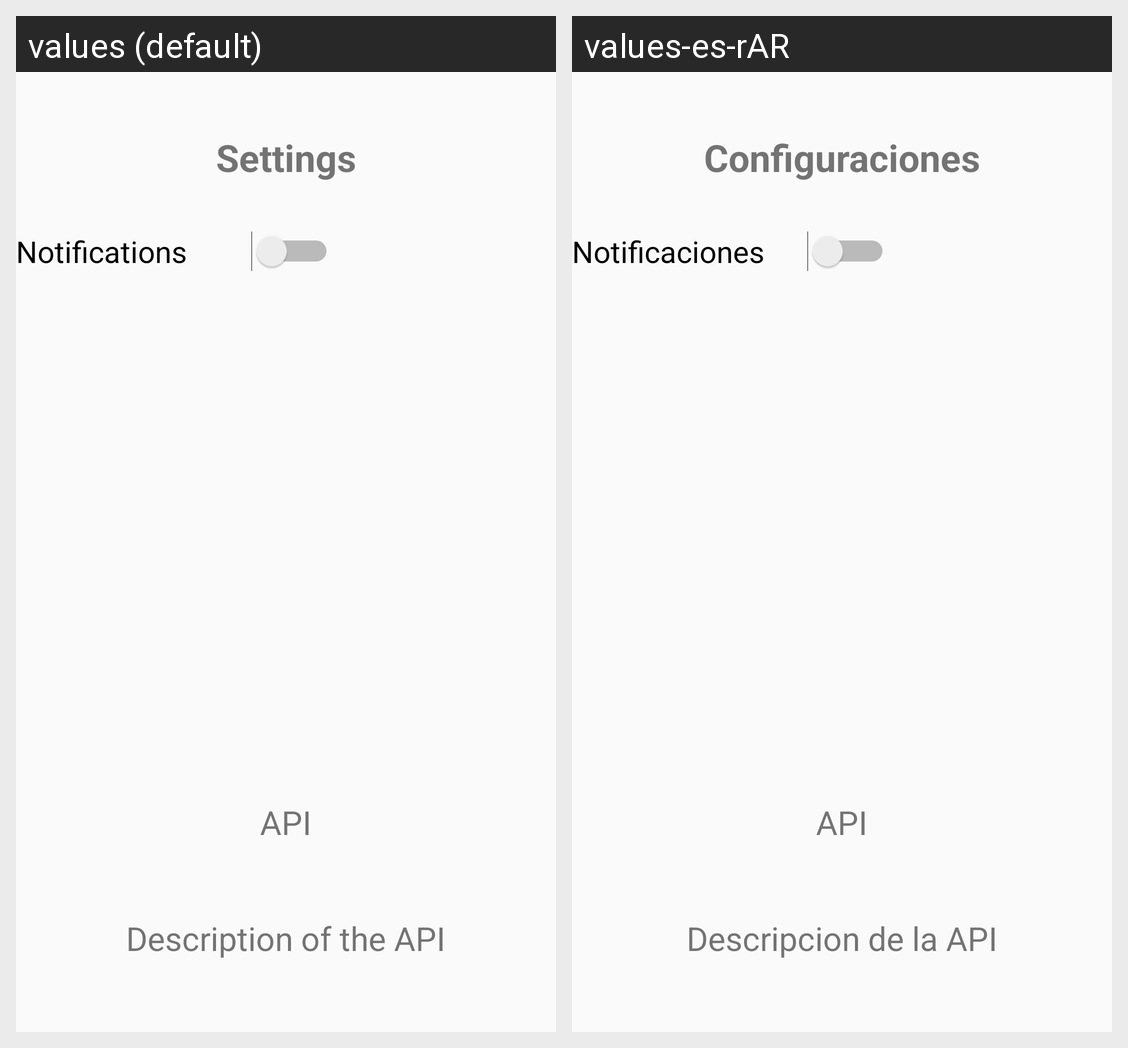

The Android screen above is rendered under two locales of the same app. Produce the string resources it draws, with the default and per-locale values.
Android screen res/layout/settings.xml rendered under 2 locales, left to right: values (default), values-es-rAR. Device: Nexus 5 (rendered at 1080×1920; each locale shown at half size, 540×960, under a caption strip naming it); theme AppTheme.
Strings drawn on this screen, with the default value and each locale's value (text and hints the layout hard-codes, and strings that could not be matched under every locale, appear in the picture but are not listed):

settings_title
  values: Settings
  values-es-rAR: Configuraciones

notifications
  values: Notifications
  values-es-rAR: Notificaciones

api_desc
  values: Description of the API
  values-es-rAR: Descripcion de la API

api_title
  values: API
  values-es-rAR: API
